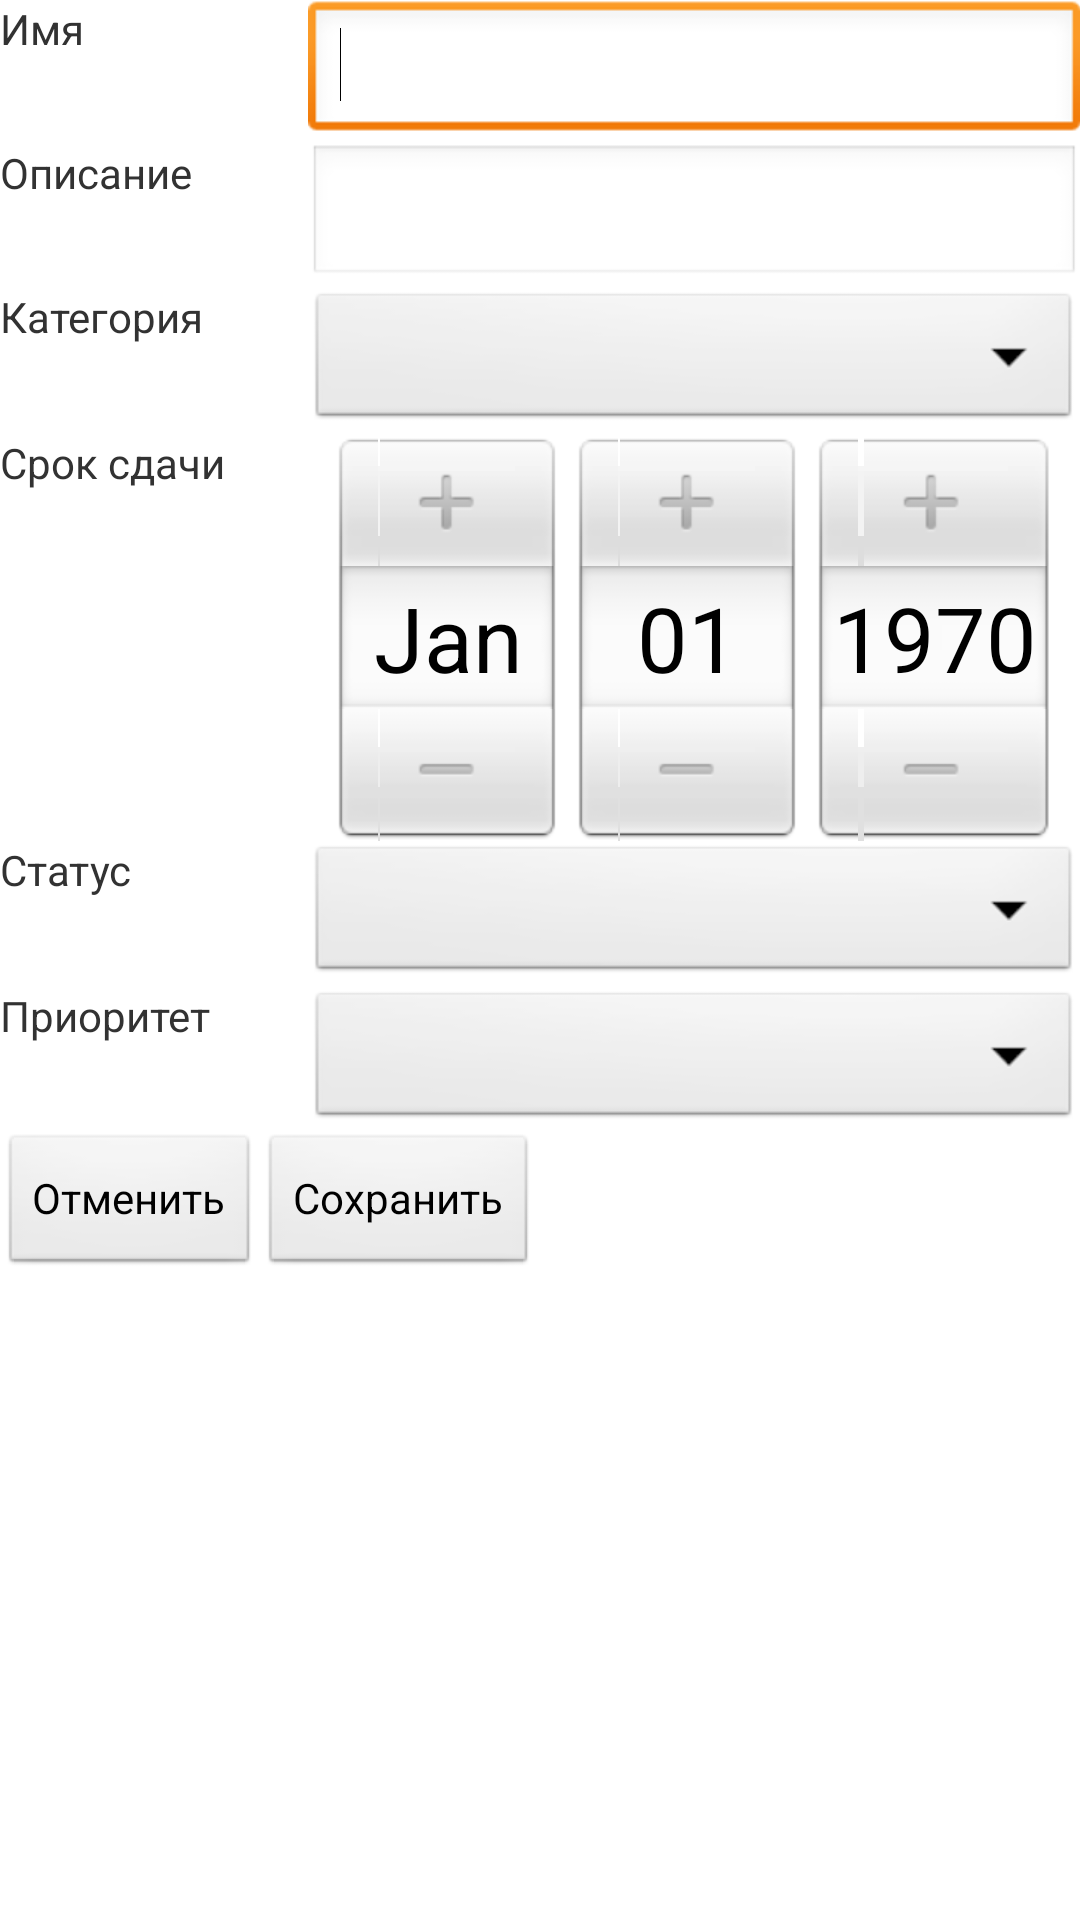

Android layout source for this screen:
<!-- AndroidManifest.xml: application theme AppTheme -->
<!-- res/layout/new_project.xml -->
<?xml version="1.0" encoding="utf-8"?>
<ScrollView 
    xmlns:android="http://schemas.android.com/apk/res/android"
             android:layout_width="match_parent"
             android:layout_height="match_parent">

    <LinearLayout 
         android:layout_width="match_parent"
             android:layout_height="match_parent"
             android:orientation="vertical">
<TableLayout
             android:layout_width="match_parent"
             android:layout_height="wrap_content"
             >

  <TableRow
      android:id="@+id/tableRowProjectName"
      android:layout_width="wrap_content"
      android:layout_height="0dp"
      android:layout_weight="1">

    <TextView
        android:id="@+id/textViewProjectName"
        android:layout_width="0dp"
        android:layout_height="wrap_content"
        android:layout_gravity="right"
        android:layout_weight="0.4"
        android:text="Имя"/>

    <EditText
        android:id="@+id/editTextProjectName"
        android:layout_width="0dp"
        android:layout_height="wrap_content"
        android:layout_gravity="left"
        android:layout_weight="1">

      <requestFocus/>
    </EditText>
  </TableRow>

  <TableRow
      android:id="@+id/tableRowProjectDescription"
      android:layout_width="wrap_content"
      android:layout_height="0dp"
      android:layout_weight="1">

    <TextView
        android:id="@+id/textViewProjectDescription"
        android:layout_width="0dp"
        android:layout_height="wrap_content"
        android:layout_gravity="left"
        android:layout_weight="0.4"
        android:text="Описание"/>

    <EditText
        android:id="@+id/editTextProjectDescription"
        android:layout_width="0dp"
        android:layout_height="wrap_content"
        android:layout_gravity="right"
        android:layout_weight="1"
        android:inputType="textMultiLine"/>
  </TableRow>

  <TableRow
      android:id="@+id/tableRowProjectCategory"
      android:layout_width="wrap_content"
      android:layout_height="0dp"
      android:layout_weight="1">

    <TextView
        android:id="@+id/textViewProjectCategory"
        android:layout_width="0dp"
        android:layout_height="wrap_content"
        android:layout_weight="0.4"
        android:text="Категория"/>

    <Spinner
        android:id="@+id/spinnerProjectCategory"
        android:layout_width="0dp"
        android:layout_height="wrap_content"
        android:layout_weight="1"/>
  </TableRow>

  <TableRow
      android:id="@+id/tableRowProjectFinalDate"
      android:layout_width="wrap_content"
      android:layout_height="0dp"
      android:layout_weight="1">

    <TextView
        android:id="@+id/textViewProjectFinalDate"
        android:layout_width="0dp"
        android:layout_height="wrap_content"
        android:layout_weight="0.4"
        android:text="Срок сдачи"/>

    <DatePicker
        android:id="@+id/datePickerProjectFinalDate"
        android:layout_width="0dp"
        android:layout_height="wrap_content"
        android:layout_weight="1"/>
  </TableRow>

  <TableRow
      android:id="@+id/tableRowProjectStatus"
      android:layout_width="wrap_content"
      android:layout_height="0dp"
      android:layout_weight="1">

    <TextView
        android:id="@+id/textViewProjectStatus"
        android:layout_width="0dp"
        android:layout_height="wrap_content"
        android:layout_weight="0.4"
        android:text="Статус"/>

    <Spinner
        android:id="@+id/spinnerProjectStatus"
        android:layout_width="0dp"
        android:layout_height="wrap_content"
        android:layout_weight="1"/>
  </TableRow>

  <TableRow
      android:id="@+id/tableRowProjectPriority"
      android:layout_width="wrap_content"
      android:layout_height="0dp"
      android:layout_weight="1">

    <TextView
        android:id="@+id/textViewProjectPriority"
        android:layout_width="0dp"
        android:layout_height="wrap_content"
        android:layout_weight="0.4"
        android:text="Приоритет"/>

    <Spinner
        android:id="@+id/spinnerProjectPriority"
        android:layout_width="0dp"
        android:layout_height="wrap_content"
        android:layout_weight="1"/>
  </TableRow>

 

</TableLayout>

 <LinearLayout
      android:layout_width="wrap_content"
      android:layout_height="wrap_content">

    <Button
        android:id="@+id/buttonCancelProject"
        android:layout_width="0dp"
        android:layout_height="wrap_content"
        android:layout_weight="1"
        android:text="Отменить"/>

    <Button
        android:id="@+id/buttonSaveProject"
        android:layout_width="0dp"
        android:layout_height="wrap_content"
        android:layout_weight="1"
        android:text="Сохранить"/>
  </LinearLayout>
</LinearLayout>
</ScrollView>
<!-- resources referenced by this layout -->
<resources>
  <style name="AppTheme" parent="android:style/Theme.Light">
      <item name="android:windowTitleSize">48dp</item>
      <item name="android:windowTitleBackgroundStyle">@style/ActionBarCompat</item>
      <item name="android:windowTitleStyle">@style/ActionBarCompatTitle</item>
    </style>
  <style name="ActionBarCompat">
      <item name="android:background">#256189</item>
    </style>
  <style name="ActionBarCompatTitle">
      <item name="android:gravity">center_vertical</item>
      <item name="android:textSize">18sp</item>
      <item name="android:paddingLeft">6dp</item>
      <item name="android:paddingRight">6dp</item>
      <item name="android:singleLine">true</item>
      <item name="android:ellipsize">marquee</item>
      <item name="android:textColor">#111111</item>
    </style>
</resources>
